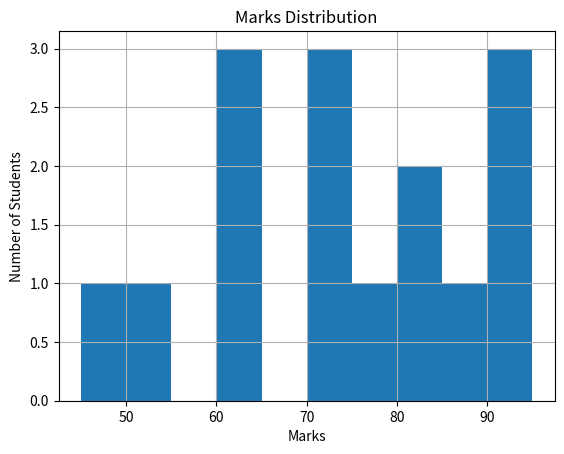

This figure's Python source:
import matplotlib.pyplot as plt

marks = [45, 52, 60, 61, 63, 70, 71, 72, 75, 80, 82, 85, 90, 92, 95]

plt.hist(marks,bins=10)

plt.title("Marks Distribution")
plt.xlabel("Marks")
plt.ylabel("Number of Students")

plt.grid(True)

plt.show()
